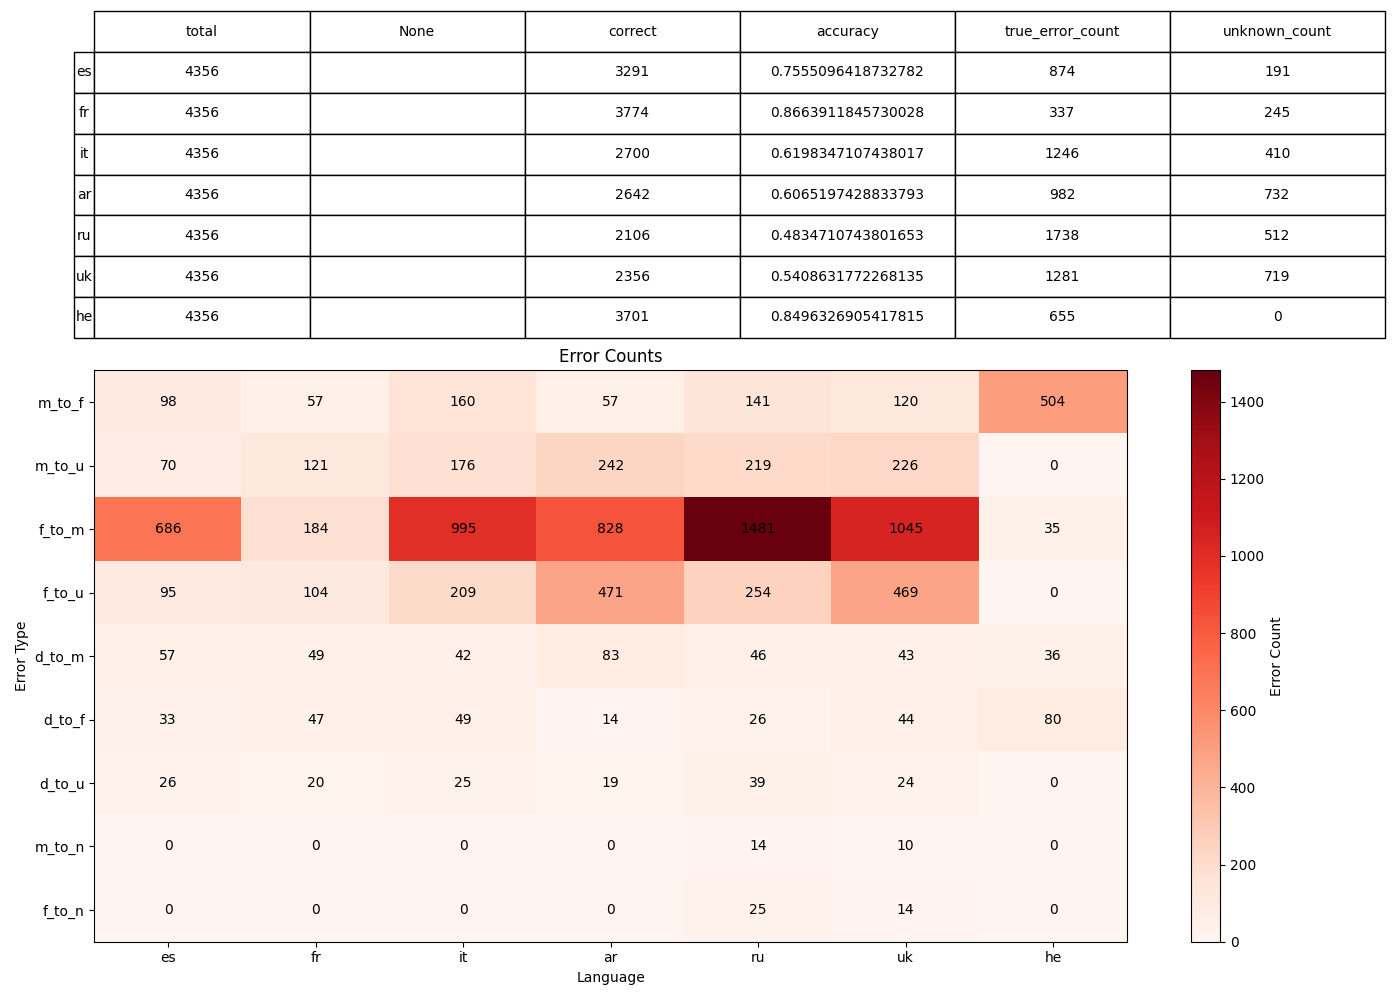

Data behind this chart, as committed beside it:
, 0, 1, 2, 3, 4, 5, 6
language, es, fr, it, ar, ru, uk, he
None, , , , , , , 
total, 4356, 4356, 4356, 4356, 4356, 4356, 4356
correct, 3291, 3774, 2700, 2642, 2106, 2356, 3701
accuracy, 0.7555, 0.8664, 0.6198, 0.6065, 0.4835, 0.5409, 0.8496
true_error_count, 874, 337, 1246, 982, 1738, 1281, 655
unknown_count, 191, 245, 410, 732, 512, 719, 0
error_m_to_f, 98, 57, 160, 57, 141, 120, 504
error_m_to_u, 70, 121, 176, 242, 219, 226, 0
error_f_to_m, 686, 184, 995, 828, 1481, 1045, 35
error_f_to_u, 95, 104, 209, 471, 254, 469, 0
error_d_to_m, 57, 49, 42, 83, 46, 43, 36
error_d_to_f, 33, 47, 49, 14, 26, 44, 80
error_d_to_u, 26, 20, 25, 19, 39, 24, 0
error_m_to_n, 0, 0, 0, 0, 14, 10, 0
error_f_to_n, 0, 0, 0, 0, 25, 14, 0
